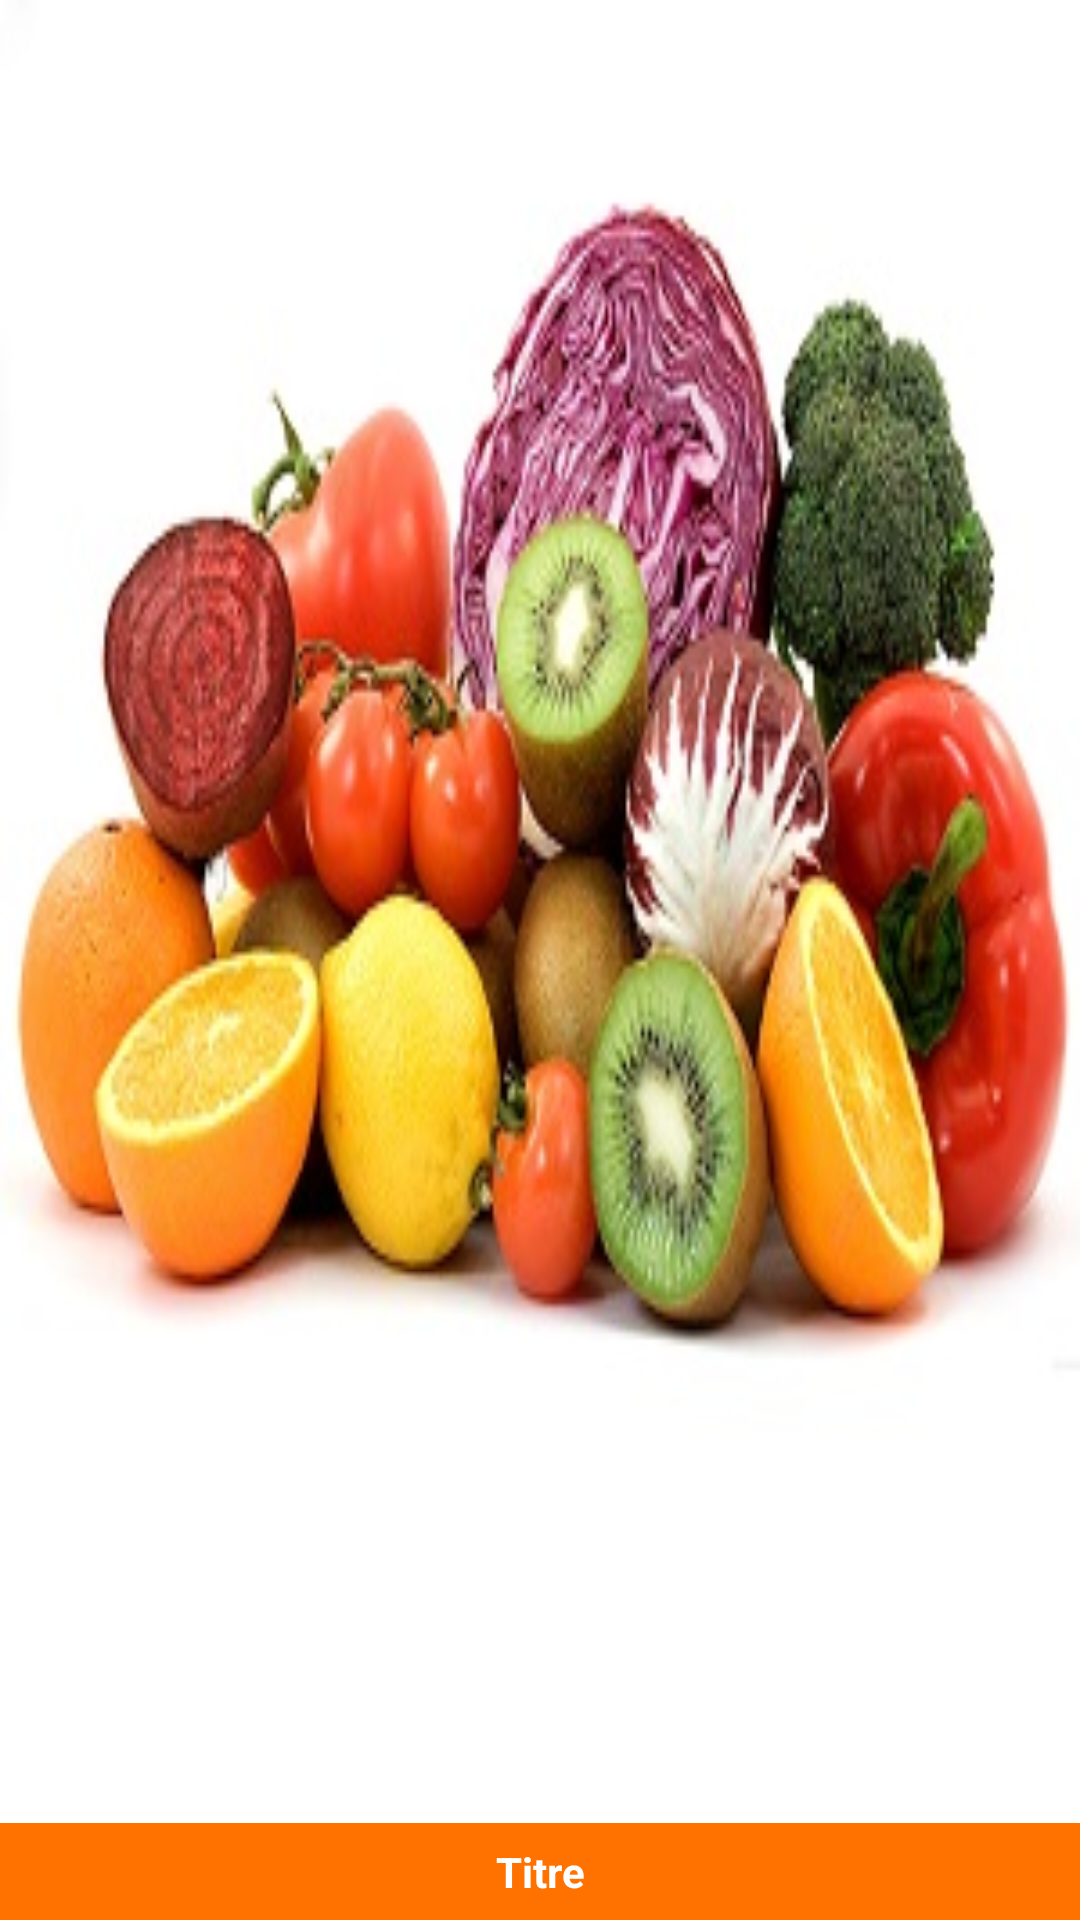

Write the Android layout XML for this screen, with the resource values it uses.
<!-- AndroidManifest.xml: application theme AppTheme -->
<!-- res/layout/aliment_categorie_ui.xml -->
<?xml version="1.0" encoding="utf-8"?>
<android.support.v7.widget.CardView xmlns:android="http://schemas.android.com/apk/res/android"
    xmlns:tools="http://schemas.android.com/tools"
    xmlns:card_view="http://schemas.android.com/apk/res-auto"
    android:layout_width="match_parent"
    android:layout_height="170dp"
    android:orientation="vertical"
    android:layout_margin="2dp"
    card_view:cardCornerRadius="0dp">

    <RelativeLayout
        android:layout_width="match_parent"
        android:layout_height="match_parent">

        <ImageView
            android:id="@+id/icon_subject"
            android:layout_width="match_parent"
            android:layout_height="match_parent"
            android:background="@drawable/legumes"
            android:layout_gravity="center" /> -->

        <TextView
            android:id="@+id/titre"
            android:layout_weight="1"
            android:layout_width="match_parent"
            android:layout_height="wrap_content"
            android:text="Titre"
            android:textAlignment="center"
            android:textIsSelectable="true"
            android:textColor="@android:color/white"
            android:textStyle="bold"
            android:textSize="14dp"
            android:layout_alignParentBottom="true"
            android:layout_centerInParent="true"
            android:padding="20px"
            android:background="@color/colorPrimary" />

    </RelativeLayout>

</android.support.v7.widget.CardView>
<!-- resources referenced by this layout -->
<resources>
  <color name="colorPrimary">#FF7200</color>
  <!-- drawable legumes: png bitmap (drawable, 139314 bytes) -->
  <style name="AppTheme" parent="AppBaseTheme">
          
          <item name="windowActionBar">true</item>
          <item name="windowNoTitle">true</item>
          <item name="colorPrimary">@color/colorPrimary</item>
          <item name="colorPrimaryDark">@color/colorPrimaryDark</item>
          <item name="colorAccent">@color/colorAccent</item>
      </style>
  <style name="AppBaseTheme" parent="Theme.AppCompat.Light">
          
      </style>
  <color name="colorPrimaryDark">#E65A06</color>
  <color name="colorAccent">#0E43F8</color>
</resources>
